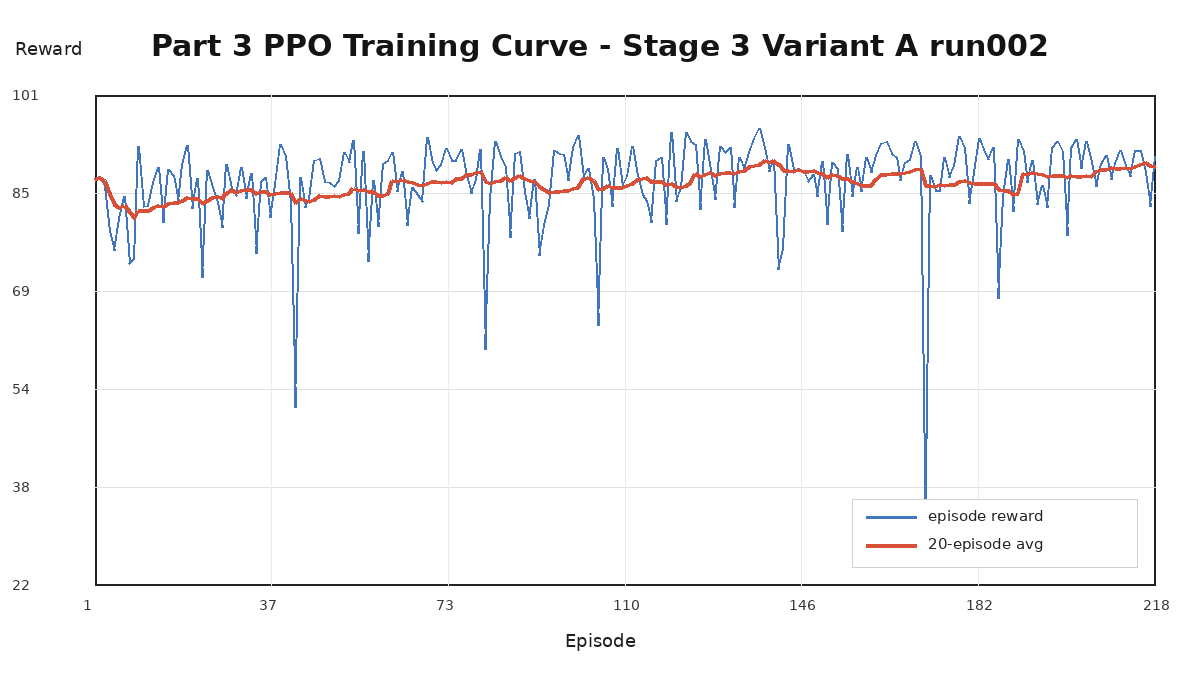

The data file committed next to this chart (first rows):
episode, reward, moving_average_reward, moving_average_window
1, 87.27, 87.27, 20
2, 87.73, 87.5, 20
3, 86.1, 87.03, 20
4, 78.84, 84.99, 20
5, 75.91, 83.17, 20
6, 80.91, 82.79, 20
7, 84.45, 83.03, 20
8, 73.83, 81.88, 20
9, 74.55, 81.07, 20
10, 92.62, 82.22, 20
11, 83, 82.29, 20
12, 83.02, 82.35, 20
13, 86.75, 82.69, 20
14, 89.14, 83.15, 20
15, 80.32, 82.96, 20
16, 88.91, 83.33, 20
17, 87.88, 83.6, 20
18, 83.75, 83.61, 20
19, 89.63, 83.93, 20
20, 92.79, 84.37, 20
21, 82.66, 84.14, 20
22, 87.49, 84.13, 20
23, 71.45, 83.39, 20
24, 88.65, 83.88, 20
25, 85.99, 84.39, 20
26, 83.54, 84.52, 20
27, 79.49, 84.27, 20
28, 89.66, 85.06, 20
29, 85.82, 85.63, 20
30, 84.67, 85.23, 20
31, 89.14, 85.54, 20
32, 84.23, 85.6, 20
33, 88.26, 85.67, 20
34, 75.43, 84.99, 20
35, 86.95, 85.32, 20
36, 87.55, 85.25, 20
37, 81.22, 84.92, 20
38, 86.41, 85.05, 20
39, 92.92, 85.22, 20
40, 91.01, 85.13, 20
41, 83.51, 85.17, 20
42, 50.55, 83.32, 20
43, 87.61, 84.13, 20
44, 82.68, 83.83, 20
45, 84.22, 83.74, 20
46, 90.23, 84.08, 20
47, 90.59, 84.63, 20
48, 86.95, 84.5, 20
49, 86.8, 84.55, 20
50, 86.2, 84.62, 20
51, 87.14, 84.52, 20
52, 91.64, 84.89, 20
53, 90.05, 84.98, 20
54, 93.45, 85.88, 20
55, 78.61, 85.47, 20
56, 91.79, 85.68, 20
57, 74.1, 85.32, 20
58, 87.1, 85.36, 20
59, 79.69, 84.7, 20
60, 89.81, 84.64, 20
... 158 more rows
